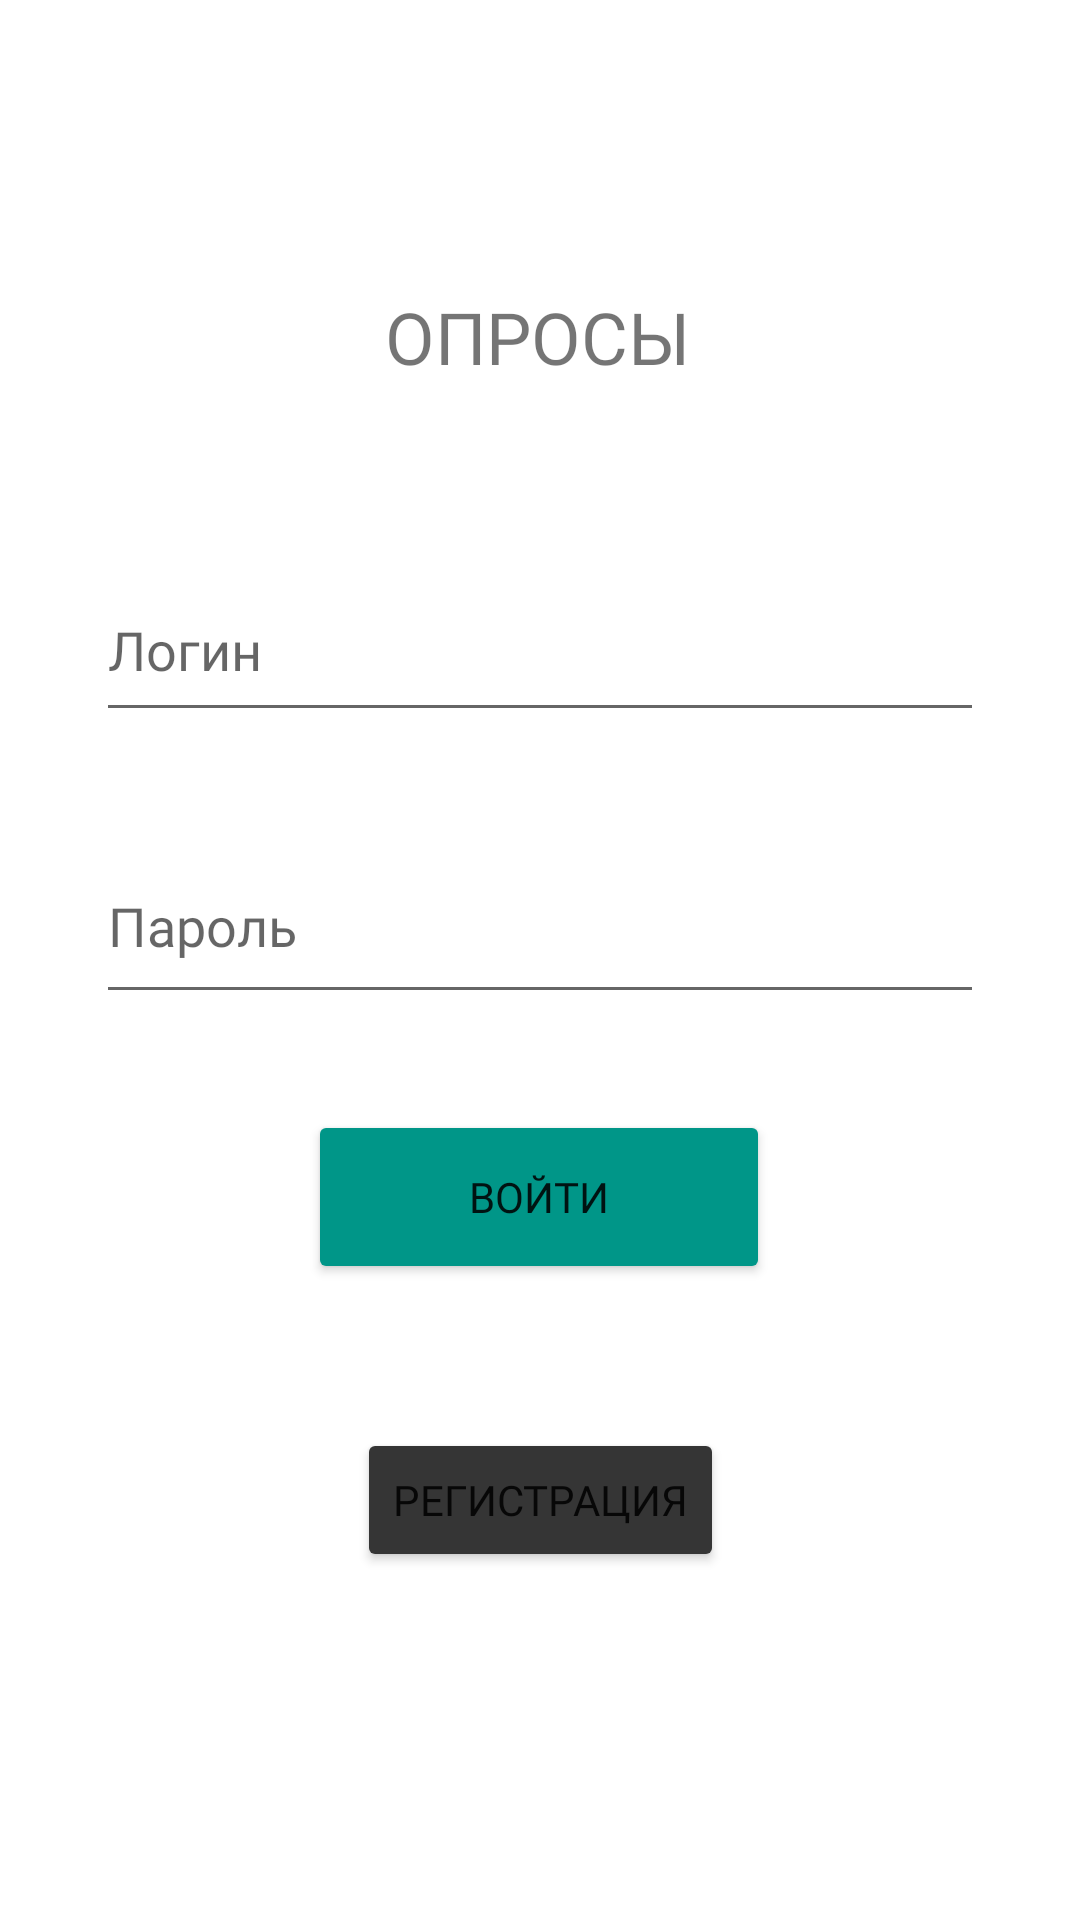

This screen was rendered from an Android layout file. Write that file and the resources it references.
<!-- AndroidManifest.xml: application theme Theme.RestProject -->
<!-- res/layout/activity_main.xml -->
<?xml version="1.0" encoding="utf-8"?>
<androidx.constraintlayout.widget.ConstraintLayout xmlns:android="http://schemas.android.com/apk/res/android"
    xmlns:app="http://schemas.android.com/apk/res-auto"
    xmlns:tools="http://schemas.android.com/tools"
    android:id="@+id/regbtn"
    android:layout_width="match_parent"
    android:layout_height="match_parent"

    tools:context=".Activities.MainActivity">

    <TextView
        android:id="@+id/text_view_id"
        android:layout_width="wrap_content"
        android:layout_height="wrap_content"
        android:text=""
        app:layout_constraintBottom_toBottomOf="parent"
        app:layout_constraintHorizontal_bias="0.45"
        app:layout_constraintLeft_toLeftOf="parent"
        app:layout_constraintRight_toRightOf="parent"
        app:layout_constraintTop_toTopOf="parent"
        app:layout_constraintVertical_bias="0.7"
        app:fontFamily=""/>

    <EditText
        android:id="@+id/userName"
        android:layout_width="0dp"
        android:layout_height="58dp"
        android:layout_marginStart="32dp"
        android:layout_marginTop="32dp"
        android:layout_marginEnd="32dp"
        android:ems="10"
        android:fontFamily="@font/lora"
        android:hint="Логин"
        android:inputType="textPersonName"
        android:text=""
        app:layout_constraintEnd_toEndOf="parent"
        app:layout_constraintStart_toStartOf="parent"
        app:layout_constraintTop_toBottomOf="@+id/textView7" />

    <EditText
        android:id="@+id/editTextTextPassword"
        android:layout_width="0dp"
        android:layout_height="62dp"
        android:layout_marginStart="32dp"
        android:layout_marginTop="32dp"
        android:layout_marginEnd="32dp"
        android:ems="10"
        android:fontFamily="@font/lora"
        android:hint="Пароль"
        android:inputType="textPassword"
        android:text=""
        app:layout_constraintEnd_toEndOf="parent"
        app:layout_constraintHorizontal_bias="0.528"
        app:layout_constraintStart_toStartOf="parent"
        app:layout_constraintTop_toBottomOf="@+id/userName" />

    <Button
        android:id="@+id/login"
        android:layout_width="154dp"
        android:layout_height="58dp"
        android:layout_marginTop="32dp"
        android:backgroundTint="#009688"
        android:fontFamily="@font/lora"
        android:onClick="onClick"
        android:text="Войти"
        app:icon="@drawable/ic_login_black_36dp"
        app:layout_constraintEnd_toEndOf="parent"
        app:layout_constraintHorizontal_bias="0.498"
        app:layout_constraintStart_toStartOf="parent"
        app:layout_constraintTop_toBottomOf="@+id/editTextTextPassword" />

    <Button
        android:id="@+id/regButton"
        android:layout_width="wrap_content"
        android:layout_height="wrap_content"
        android:layout_marginTop="48dp"
        android:backgroundTint="#353535"
        android:fontFamily="@font/lora"
        android:onClick="onClinkReg"
        android:text="Регистрация"
        app:layout_constraintEnd_toEndOf="parent"
        app:layout_constraintStart_toStartOf="parent"
        app:layout_constraintTop_toBottomOf="@+id/login" />

    <TextView
        android:id="@+id/textView7"
        android:layout_width="241dp"
        android:layout_height="58dp"
        android:layout_marginStart="84dp"
        android:layout_marginTop="96dp"
        android:layout_marginEnd="86dp"
        android:fontFamily="@font/lora"
        android:text="ОПРОСЫ"
        android:textAlignment="center"
        android:textColorHint="#000000"
        android:textSize="24sp"
        app:layout_constraintEnd_toEndOf="parent"
        app:layout_constraintStart_toStartOf="parent"
        app:layout_constraintTop_toTopOf="parent" />

</androidx.constraintlayout.widget.ConstraintLayout>
<!-- resources referenced by this layout -->
<resources>
  <!-- drawable ic_login_black_36dp (drawable) -->
  <vector xmlns:android="http://schemas.android.com/apk/res/android"
      android:width="36dp"
      android:height="36dp"
      android:viewportWidth="20"
      android:viewportHeight="20">
    <path
        android:pathData="M10,4v1h6v10h-6v1h6c0.55,0 1,-0.45 1,-1V5c0,-0.55 -0.45,-1 -1,-1H10z"
        android:fillColor="#000000"/>
    <path
        android:pathData="M9.5,6.5l-0.71,0.71l2.3,2.29l-8.09,0l0,1l8.09,0l-2.3,2.29l0.71,0.71l3.5,-3.5z"
        android:fillColor="#000000"/>
  </vector>
  <style name="Theme.RestProject" parent="Theme.MaterialComponents.DayNight.DarkActionBar">
          
          <item name="colorPrimary">#00BFA5</item>
          <item name="colorPrimaryVariant">@color/teal_700</item>
          <item name="colorOnPrimary">@color/white</item>
          
          <item name="colorSecondary">@color/teal_200</item>
          <item name="colorSecondaryVariant">@color/teal_700</item>
          <item name="colorOnSecondary">@color/black</item>
          
          <item name="android:statusBarColor" tools:targetApi="l">?attr/colorPrimaryVariant</item>
          
          <item name="android:windowNoTitle">true</item>
      </style>
  <!-- not gathered from this repository: default colours our renderer supplied (Android Studio template values) -->
  <color name="teal_200">#FF03DAC5</color>
  <color name="teal_700">#FF018786</color>
  <color name="black">#FF000000</color>
  <color name="white">#FFFFFFFF</color>
</resources>
